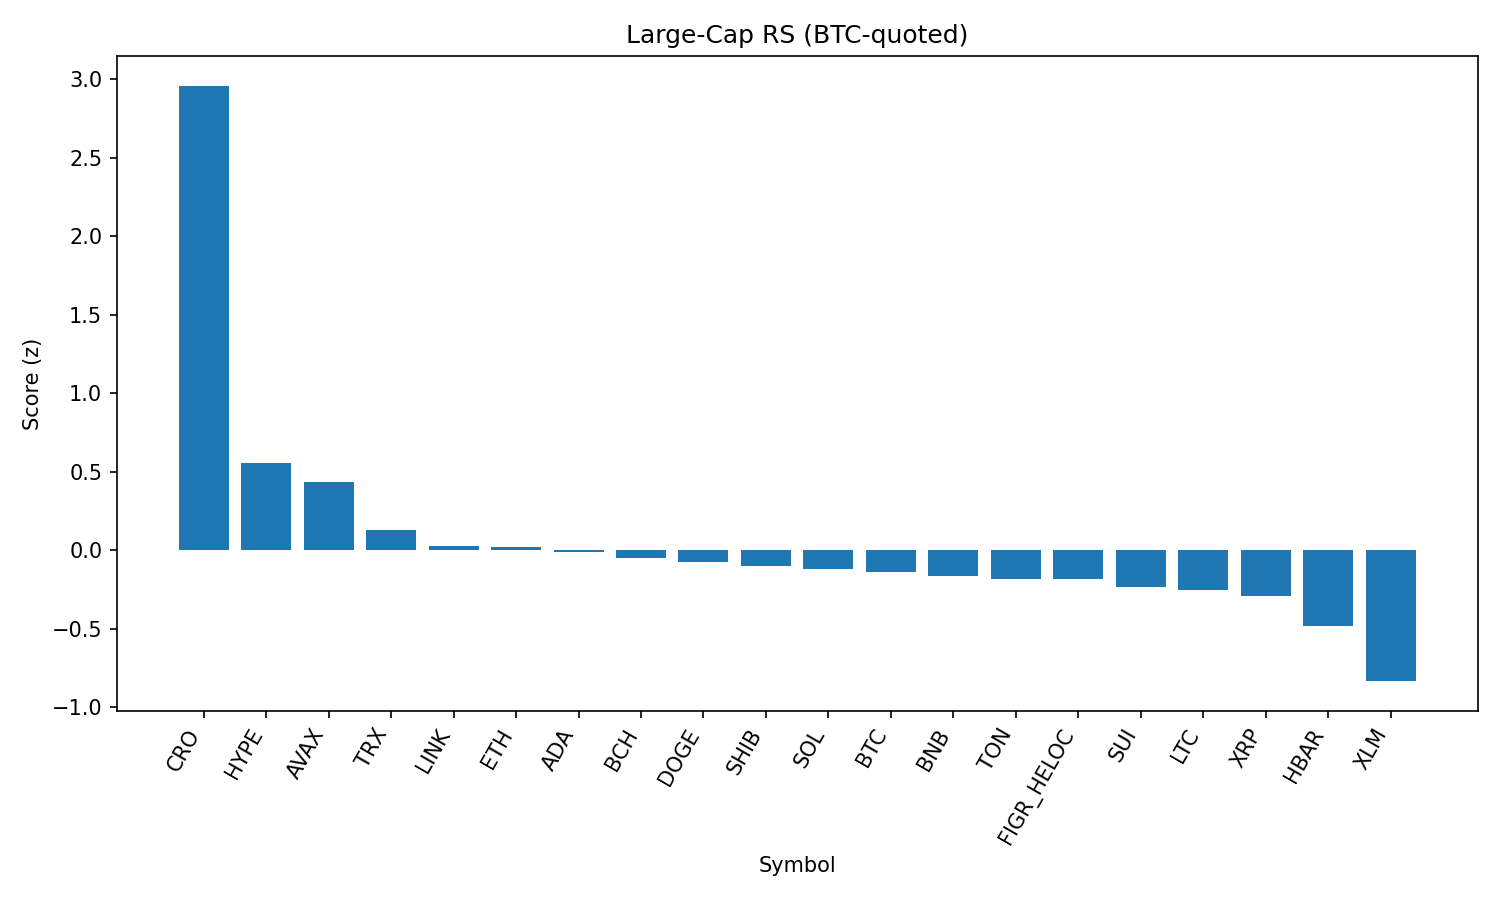

The table this chart was drawn from, first rows:
rank, name, symbol, price_btc, price_usd, pct_1h_btc, pct_24h_btc, pct_7d_btc, market_cap_rank, market_cap_usd, volume_usd, score
1, Cronos, CRO, 2.5e-06, 0.2797, 2.46, 9.41, -2.482, 26, 9414677932, 435881087, 2.959
2, Hyperliquid, HYPE, 0.0004126, 46.16, 0.8374, 3.293, -7.928, 17, 12490394374, 309084296, 0.5539
3, Avalanche, AVAX, 0.000226, 25.29, -0.2096, 5.625, 0.1367, 23, 10695227484, 818841053, 0.4356
4, TRON, TRX, 3.05e-06, 0.3412, 0.52, 0.22, -2.594, 10, 32298453565, 710594746, 0.1279
5, Chainlink, LINK, 0.0002117, 23.68, 0.04063, 2.144, -2.453, 13, 16072712794, 876720526, 0.02356
6, Ethereum, ETH, 0.03987, 4461, -0.05034, 2.814, -4.046, 2, 538056402376, 31931674924, 0.02096
7, Cardano, ADA, 7.48e-06, 0.8373, 0.07471, 2.155, -3.84, 11, 30578827021, 1279640038, -0.0133
8, Bitcoin Cash, BCH, 0.005283, 591.1, -0.388, 1.23, 5.843, 21, 11772251065, 526047932, -0.04899
9, Dogecoin, DOGE, 1.95e-06, 0.2179, -0.155, 2.095, -1.166, 9, 32874766856, 1697303567, -0.07525
10, Shiba Inu, SHIB, 1.11663e-10, 1.249e-05, 0.09591, 0.3173, -0.5888, 31, 7364763703, 156172962, -0.1007
11, Solana, SOL, 0.001877, 210, -0.6257, 3.544, 1.08, 6, 113781172737, 8497957918, -0.1227
12, Bitcoin, BTC, 1.0, 111890, 0.0, 0.0, 0.0, 1, 2229439899025, 39459968241, -0.1374
13, BNB, BNB, 0.007673, 858.5, 0.03687, 0.1931, -0.6211, 5, 119547656217, 851232682, -0.1649
14, Toncoin, TON, 2.837e-05, 3.17, -0.02203, 0.3896, -0.5369, 29, 8149412150, 143624693, -0.1818
15, Figure Heloc, FIGR_HELOC, 8.96e-06, 1.003, 0.1031, -0.7832, 0.7415, 18, 12206191847, 32522131, -0.1857
16, Sui, SUI, 3.008e-05, 3.37, -0.3462, 2.887, -3.65, 19, 12050150242, 958918432, -0.2367
17, Litecoin, LTC, 0.001005, 112.5, -0.1636, 0.8386, -1.015, 28, 8577158934, 453493493, -0.2536
18, XRP, XRP, 2.557e-05, 2.86, -0.05485, 1.23, -5.027, 3, 170258246889, 5556487235, -0.2921
19, Hedera, HBAR, 1.97e-06, 0.2208, -0.2977, 2.435, -8.3, 25, 9373302038, 200144805, -0.4856
20, Stellar, XLM, 3.25e-06, 0.364, -0.4729, 0.00435, -5.582, 22, 11550054643, 210227899, -0.8348
21, World Liberty Financial, WLFI, 1.95e-06, 0.2186, -0.4842, -3.368, 0.0, 35, 5982324910, 823881188, -1.047
